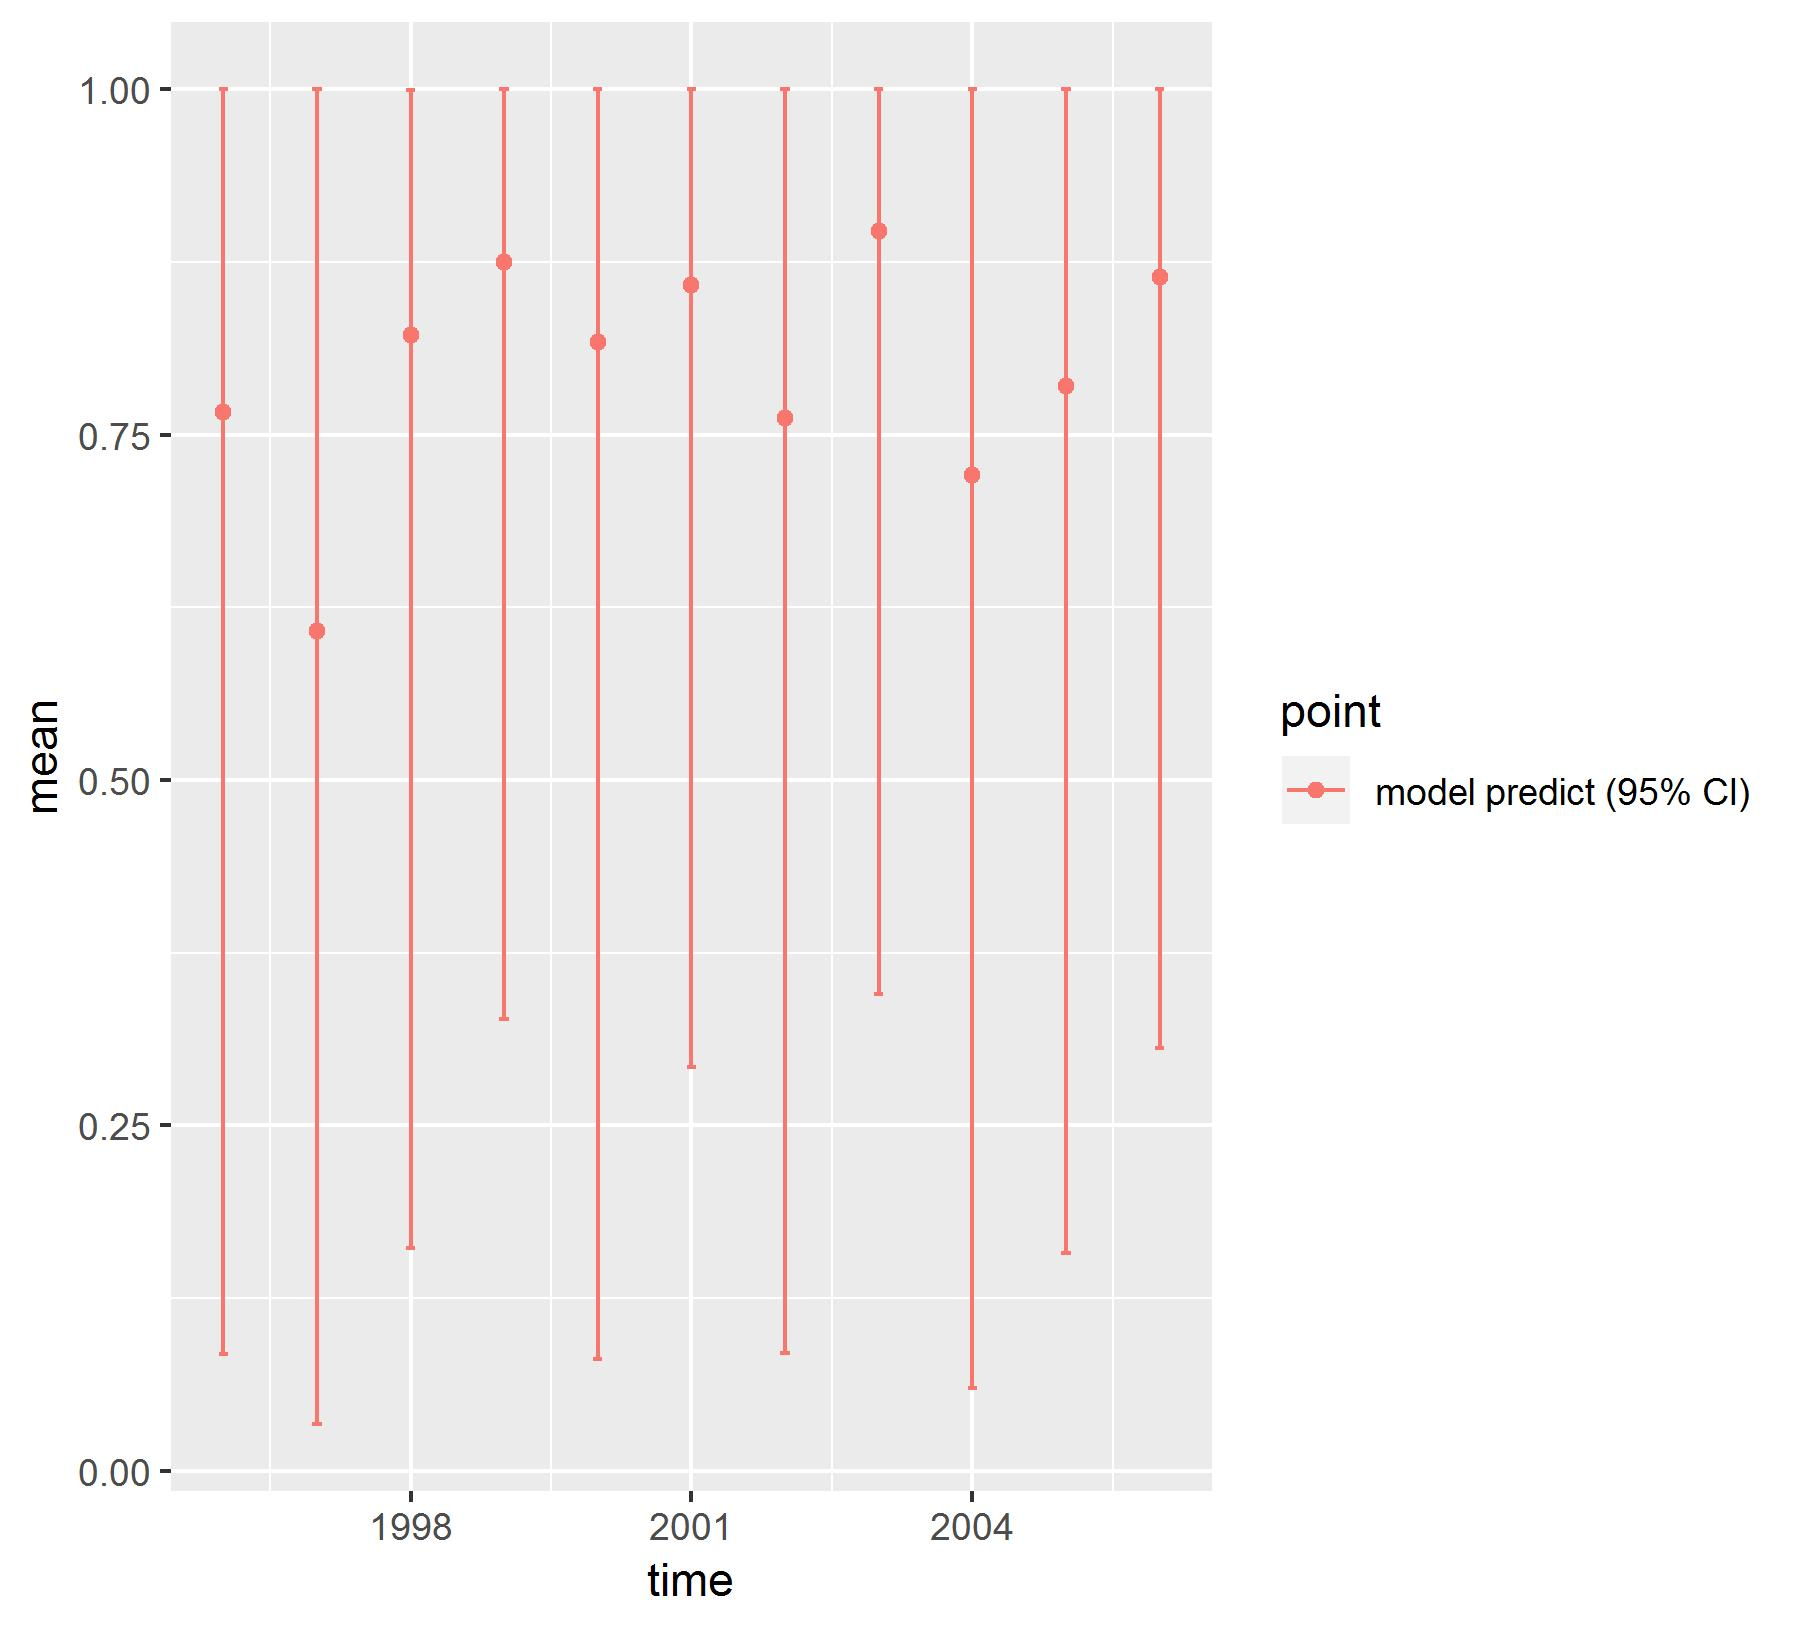

Source data for this figure (header and first rows):
, point, mean, low, high, time
1, model predict (95% CI), 0.7663, 0.08443, 0.9997, 1996
2, model predict (95% CI), 0.6077, 0.03393, 0.9999, 1997
3, model predict (95% CI), 0.8222, 0.161, 0.9995, 1998
4, model predict (95% CI), 0.8751, 0.3274, 1, 1999
5, model predict (95% CI), 0.8167, 0.08089, 1, 2000
6, model predict (95% CI), 0.8585, 0.2922, 1, 2001
7, model predict (95% CI), 0.762, 0.08548, 0.9998, 2002
8, model predict (95% CI), 0.8972, 0.3453, 1, 2003
9, model predict (95% CI), 0.7204, 0.05964, 0.9999, 2004
10, model predict (95% CI), 0.7851, 0.1578, 1, 2005
11, model predict (95% CI), 0.864, 0.3058, 1, 2006
